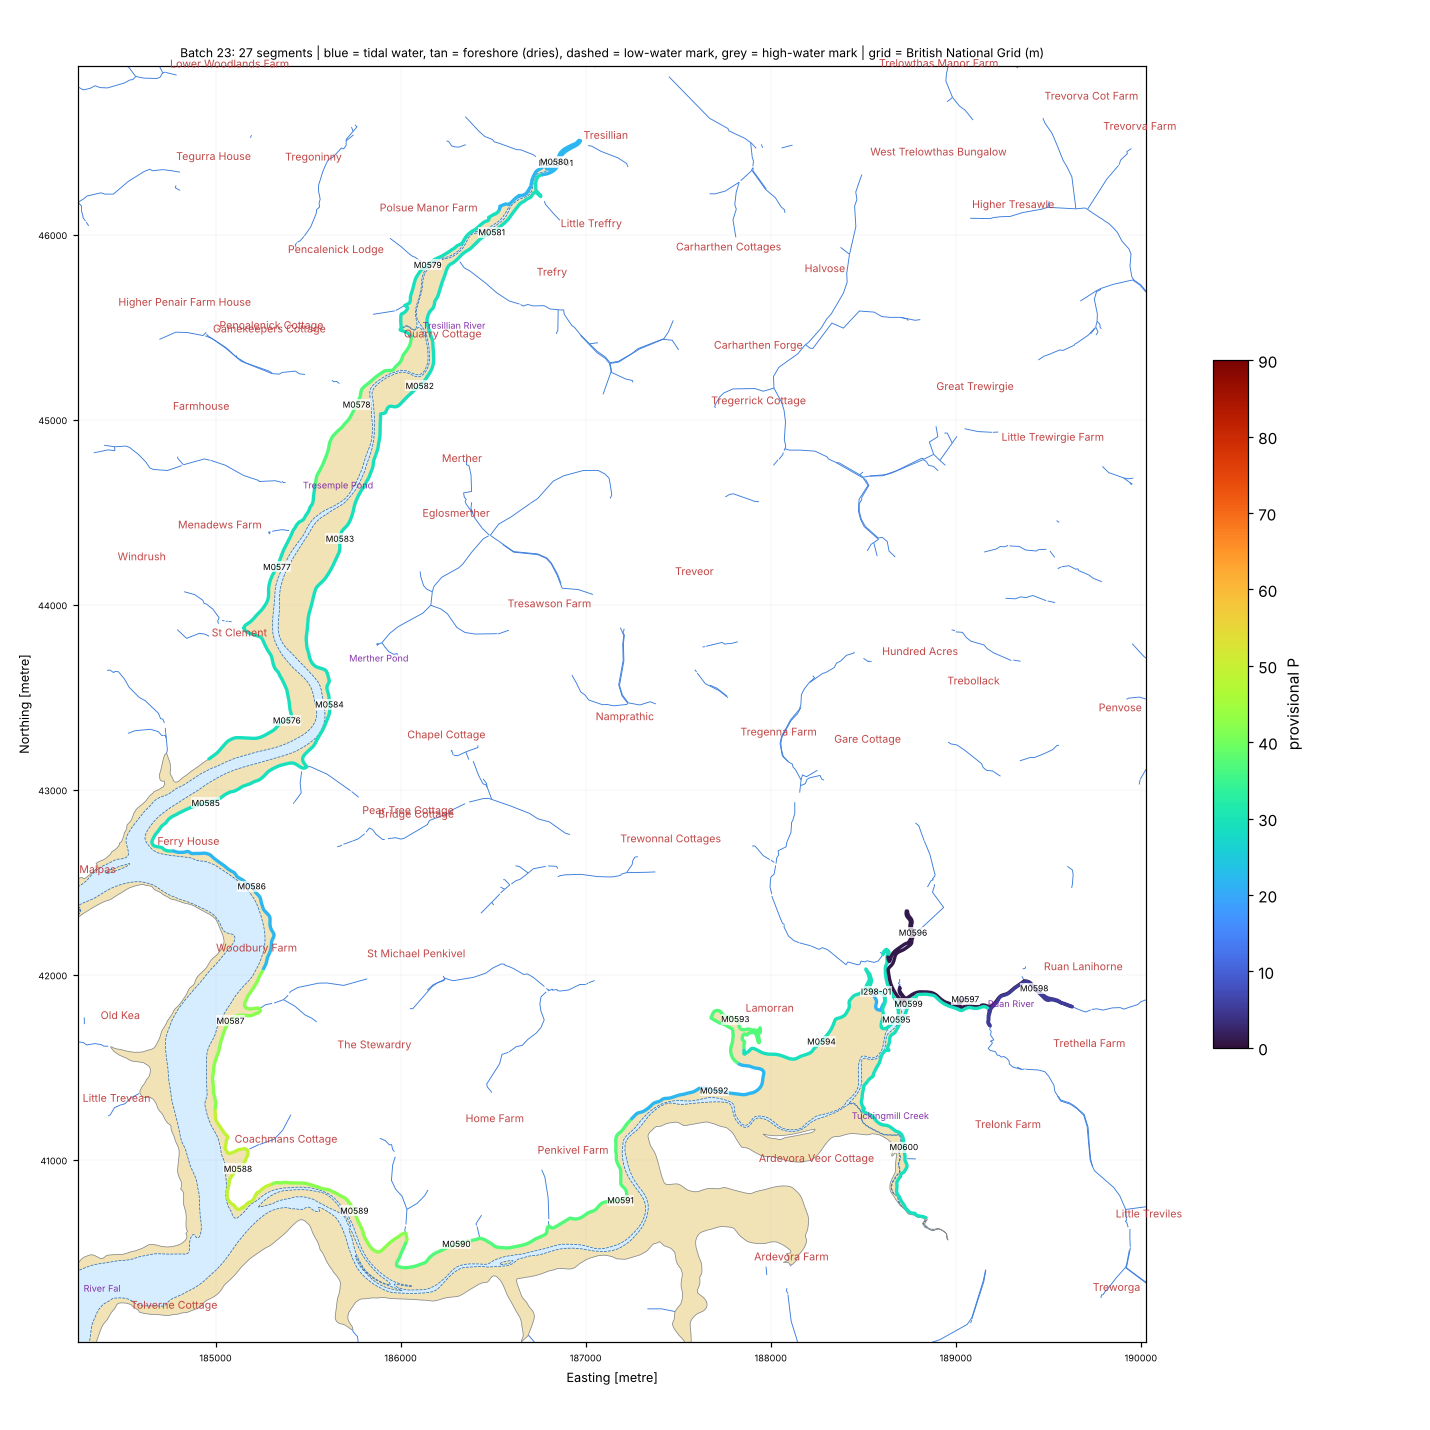

The file beside this chart, header and first rows:
seg_id, group, lat, lon, length_m, names_nearby, nearest_place, setting, aspect_open_deg, intertidal_width_m, maxdepth_150m, maxdepth_300m, maxdepth_1000m, dist_to_5m, dist_to_10m, dist_to_20m, eusm_substrate_100m, eusm_substrate_300m, eusm_substrate_1000m, eusm_nearest_substrate, eusm_nearest_dist_m, eusm_nearest_biozone, eusm_nearest_energy, dist_to_mapped_rock_m
D249-01, DRY, 50.28, -4.993, 123.9, , Tresillian (Village, 0.4 km), tidal river / creek, 142.0, 0.0, , , , 5601, 6026, 10416, , , , [Ostrea edulis] beds, 4820, Infralittoral, No energy information, 8190
I298-01, ISLET, 50.24, -4.966, 270.2, Tuckingmill Creek [Channel, 773 m], Lamorran (Other Settlement, 0.7 km), semi-enclosed bay / estuary mouth, 0.0, 74.0, 0.4, 0.4, 0.4, 3743, 3825, 5635, , , , [Ostrea edulis] beds, 3549, Infralittoral, No energy information, 4211
M0576, MAIN, 50.25, -5.012, 999.2, Bar Creek [Tidal Water, 703 m], St Clement (Hamlet, 0.6 km), tidal river / creek, 176.0, 111.0, , , , 2222, 2671, 7136, Seabed, , , [Ostrea edulis] beds, 1421, Infralittoral, No energy information, 4781
M0577, MAIN, 50.26, -5.013, 999.2, Bar Creek [Tidal Water, 1263 m], St Clement (Hamlet, 0.5 km), tidal river / creek, 104.0, 30.0, , , , 3111, 3569, 7980, Seabed, , , [Ostrea edulis] beds, 2301, Infralittoral, No energy information, 5614
M0578, MAIN, 50.27, -5.008, 999.2, , Merther (Other Settlement, 0.6 km), tidal river / creek, 150.0, 77.0, 0.5, 0.5, 0.5, 4075, 4522, 8979, Seabed, , , [Ostrea edulis] beds, 3272, Infralittoral, No energy information, 6616
M0579, MAIN, 50.27, -5.003, 999.2, , Tresillian (Village, 0.5 km), tidal river / creek, 158.0, 9.0, , , 0.5, 4869, 5311, 9782, , , , [Ostrea edulis] beds, 4071, Infralittoral, No energy information, 7422
M0580, MAIN, 50.28, -4.993, 999.2, , Tresillian (Village, 0.4 km), tidal river / creek, 253.0, 3.0, , , , 5607, 6032, 10426, , , , [Ostrea edulis] beds, 4826, Infralittoral, No energy information, 8196
M0581, MAIN, 50.28, -4.998, 999.2, , Tresillian (Village, 0.2 km), tidal river / creek, 286.0, 20.0, , , , 5151, 5584, 10080, , , , [Ostrea edulis] beds, 4362, Infralittoral, No energy information, 7726
M0582, MAIN, 50.27, -5.003, 999.2, , Merther (Other Settlement, 0.4 km), tidal river / creek, 309.0, 50.0, , 0.5, 0.5, 4278, 4717, 9199, , , , [Ostrea edulis] beds, 3483, Infralittoral, No energy information, 6843
M0583, MAIN, 50.26, -5.008, 999.2, , Merther (Other Settlement, 0.7 km), tidal river / creek, 292.0, 151.0, , , 0.5, 3437, 3889, 8331, , , , [Ostrea edulis] beds, 2631, Infralittoral, No energy information, 5968
M0584, MAIN, 50.25, -5.009, 999.2, Bar Creek [Tidal Water, 948 m], St Clement (Hamlet, 0.7 km), tidal river / creek, 266.0, 30.0, , , , 2430, 2874, 7355, , , , [Ostrea edulis] beds, 1636, Infralittoral, No energy information, 5003
M0585, MAIN, 50.25, -5.018, 999.2, Bar Creek [Tidal Water, 256 m]; Parson's…, Malpas (Village, 0.8 km), tidal river / creek, 0.0, 80.0, , , 0.5, 1897, 2366, 6709, , , , [Ostrea edulis] beds, 1088, Infralittoral, No energy information, 4341
M0586, MAIN, 50.24, -5.014, 999.2, Parson's Creek [Channel, 653 m]; Bar Cre…, St Michael Penkivel (Hamlet, 0.7 km), tidal river / creek, 228.0, 29.0, , , 3.4, 1370, 1828, 6276, , , , [Ostrea edulis] beds, 563.0, Infralittoral, No energy information, 3924
M0587, MAIN, 50.24, -5.015, 999.2, Parson's Creek [Channel, 86 m]; Church C…, Old Kea (Other Settlement, 0.7 km), tidal river / creek, 296.0, 48.0, , 3.2, 7.6, 675.3, 1140, 5587, , , , [Ostrea edulis] beds, 0.0, Infralittoral, No energy information, 3243
M0588, MAIN, 50.23, -5.014, 999.2, Church Creek [Channel, 786 m]; Parson's …, Old Kea (Other Settlement, 1.1 km), tidal river / creek, 284.0, 69.0, 7.6, 7.6, 11.3, 79.1, 310.9, 4825, Coarse substrate, , , Coarse substrate, 41.0, Infralittoral, No energy information, 2519
M0589, MAIN, 50.23, -5.005, 999.2, Mill Creek [Channel, 475 m]; Parson's Cr…, St Michael Penkivel (Hamlet, 1.4 km), tidal river / creek, 236.0, 42.0, , , 11.3, 668.8, 675.4, 4886, , , , Coarse substrate, 508.0, Infralittoral, No energy information, 2758
M0590, MAIN, 50.23, -4.997, 999.2, Mill Creek [Channel, 643 m], Philleigh (Hamlet, 1.4 km), tidal river / creek, 165.0, 118.0, 1.3, 1.3, 1.3, 1298, 1298, 4987, Seabed, , , Coarse substrate, 1114, Infralittoral, No energy information, 3087
M0591, MAIN, 50.23, -4.985, 999.2, Tuckingmill Creek [Channel, 1491 m], Lamorran (Other Settlement, 1.2 km), tidal river / creek, 144.0, 106.0, 0.8, 0.8, 0.8, 2224, 2243, 5182, , , , Coarse substrate, 2069, Infralittoral, No energy information, 3733
M0592, MAIN, 50.23, -4.978, 999.2, Tuckingmill Creek [Channel, 970 m], Lamorran (Other Settlement, 0.5 km), tidal river / creek, 162.0, 38.0, , 0.5, 0.8, 2683, 2742, 5405, , , , Coarse substrate, 2586, Infralittoral, No energy information, 3987
M0593, MAIN, 50.24, -4.977, 999.2, Tuckingmill Creek [Channel, 1035 m], Lamorran (Other Settlement, 0.1 km), tidal river / creek, 208.0, 121.0, , , 0.8, 2784, 2880, 5800, , , , [Ostrea edulis] beds, 2598, Infralittoral, No energy information, 4384
M0594, MAIN, 50.24, -4.97, 999.2, Tuckingmill Creek [Channel, 617 m], Lamorran (Other Settlement, 0.4 km), tidal river / creek, 152.0, 230.0, 0.3, 0.3, 0.5, 3500, 3561, 5303, , , , Coarse substrate, 3404, Infralittoral, No energy information, 3889
M0595, MAIN, 50.24, -4.965, 999.2, Tuckingmill Creek [Channel, 620 m], Lamorran (Other Settlement, 0.8 km), tidal river / creek, 226.0, 3.0, , 0.4, 0.5, 3737, 3808, 5450, , , , [Ostrea edulis] beds, 3591, Infralittoral, No energy information, 4027
M0596, MAIN, 50.24, -4.964, 999.2, Tuckingmill Creek [Channel, 1096 m], Ruan Lanihorne (Village, 0.7 km), open coast, 36.0, 53.0, , , 0.4, 3926, 4027, 5837, , , , [Ostrea edulis] beds, 3686, Infralittoral, No energy information, 4409
M0597, MAIN, 50.24, -4.96, 999.2, Tuckingmill Creek [Channel, 838 m], Ruan Lanihorne (Village, 0.5 km), open coast, 22.0, 40.0, , , 0.4, 4122, 4191, 5436, , , , [Ostrea edulis] beds, 3968, Infralittoral, No energy information, 4006
M0598, MAIN, 50.24, -4.954, 999.2, Tuckingmill Creek [Channel, 1114 m], Ruan Lanihorne (Village, 0.1 km), open coast, 27.0, 29.0, , , 0.4, 4153, 4489, 5457, , , , Rock or other hard substrata, 4004, Infralittoral, No energy information, 4004
M0599, MAIN, 50.24, -4.964, 999.2, Tuckingmill Creek [Channel, 711 m], Ruan Lanihorne (Village, 0.7 km), tidal river / creek, 221.0, 16.0, 0.4, 0.4, 0.4, 3808, 3883, 5527, , , , [Ostrea edulis] beds, 3639, Infralittoral, No energy information, 4102
M0600, MAIN, 50.23, -4.964, 999.2, Tuckingmill Creek [Channel, 109 m], Lamorran (Other Settlement, 1.1 km), tidal river / creek, 285.0, 18.0, , , 0.5, 3488, 3687, 4787, , , , Rock or other hard substrata, 3371, Infralittoral, High energy, 3371
